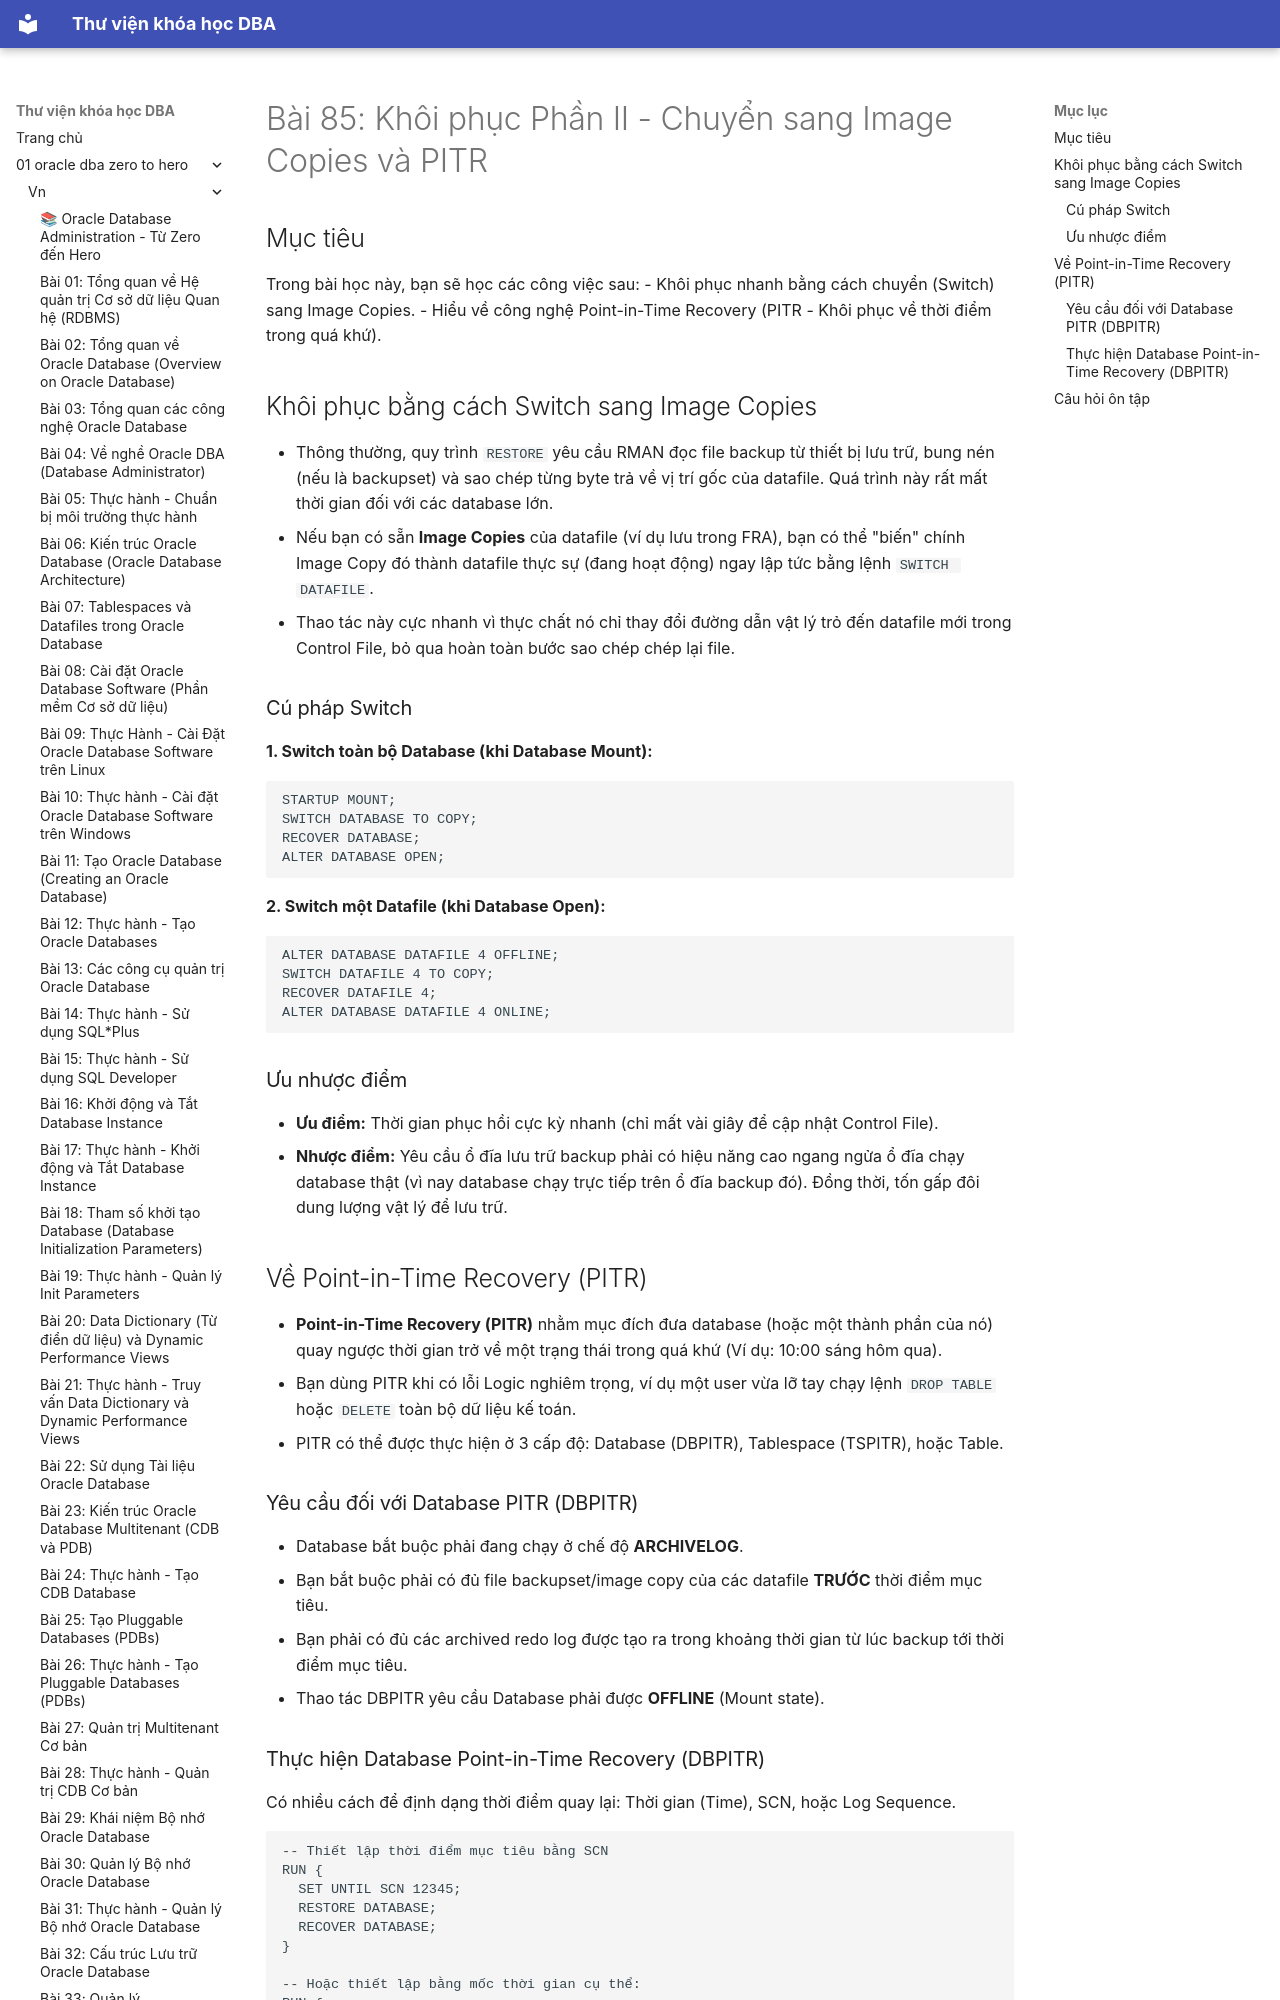

repository: quochuyag/MkDocs_local · page: 01-oracle-dba-zero-to-hero/vn/085-phuc-hoi-phan-2-pitr/index.html · generator: mkdocs

---
title: 'Bài 85: Khôi phục Phần II - Chuyển sang Image Copies và PITR'
course: 01-oracle-dba-zero-to-hero
source: Oracle-Database-Administration-from-Zero-to-Hero/VN/85-phuc-hoi-phan-2-pitr.md
---

# Bài 85: Khôi phục Phần II - Chuyển sang Image Copies và PITR

## Mục tiêu
Trong bài học này, bạn sẽ học các công việc sau:
- Khôi phục nhanh bằng cách chuyển (Switch) sang Image Copies.
- Hiểu về công nghệ Point-in-Time Recovery (PITR - Khôi phục về thời điểm trong quá khứ).

## Khôi phục bằng cách Switch sang Image Copies
- Thông thường, quy trình `RESTORE` yêu cầu RMAN đọc file backup từ thiết bị lưu trữ, bung nén (nếu là backupset) và sao chép từng byte trả về vị trí gốc của datafile. Quá trình này rất mất thời gian đối với các database lớn.
- Nếu bạn có sẵn **Image Copies** của datafile (ví dụ lưu trong FRA), bạn có thể "biến" chính Image Copy đó thành datafile thực sự (đang hoạt động) ngay lập tức bằng lệnh `SWITCH DATAFILE`. 
- Thao tác này cực nhanh vì thực chất nó chỉ thay đổi đường dẫn vật lý trỏ đến datafile mới trong Control File, bỏ qua hoàn toàn bước sao chép chép lại file.
